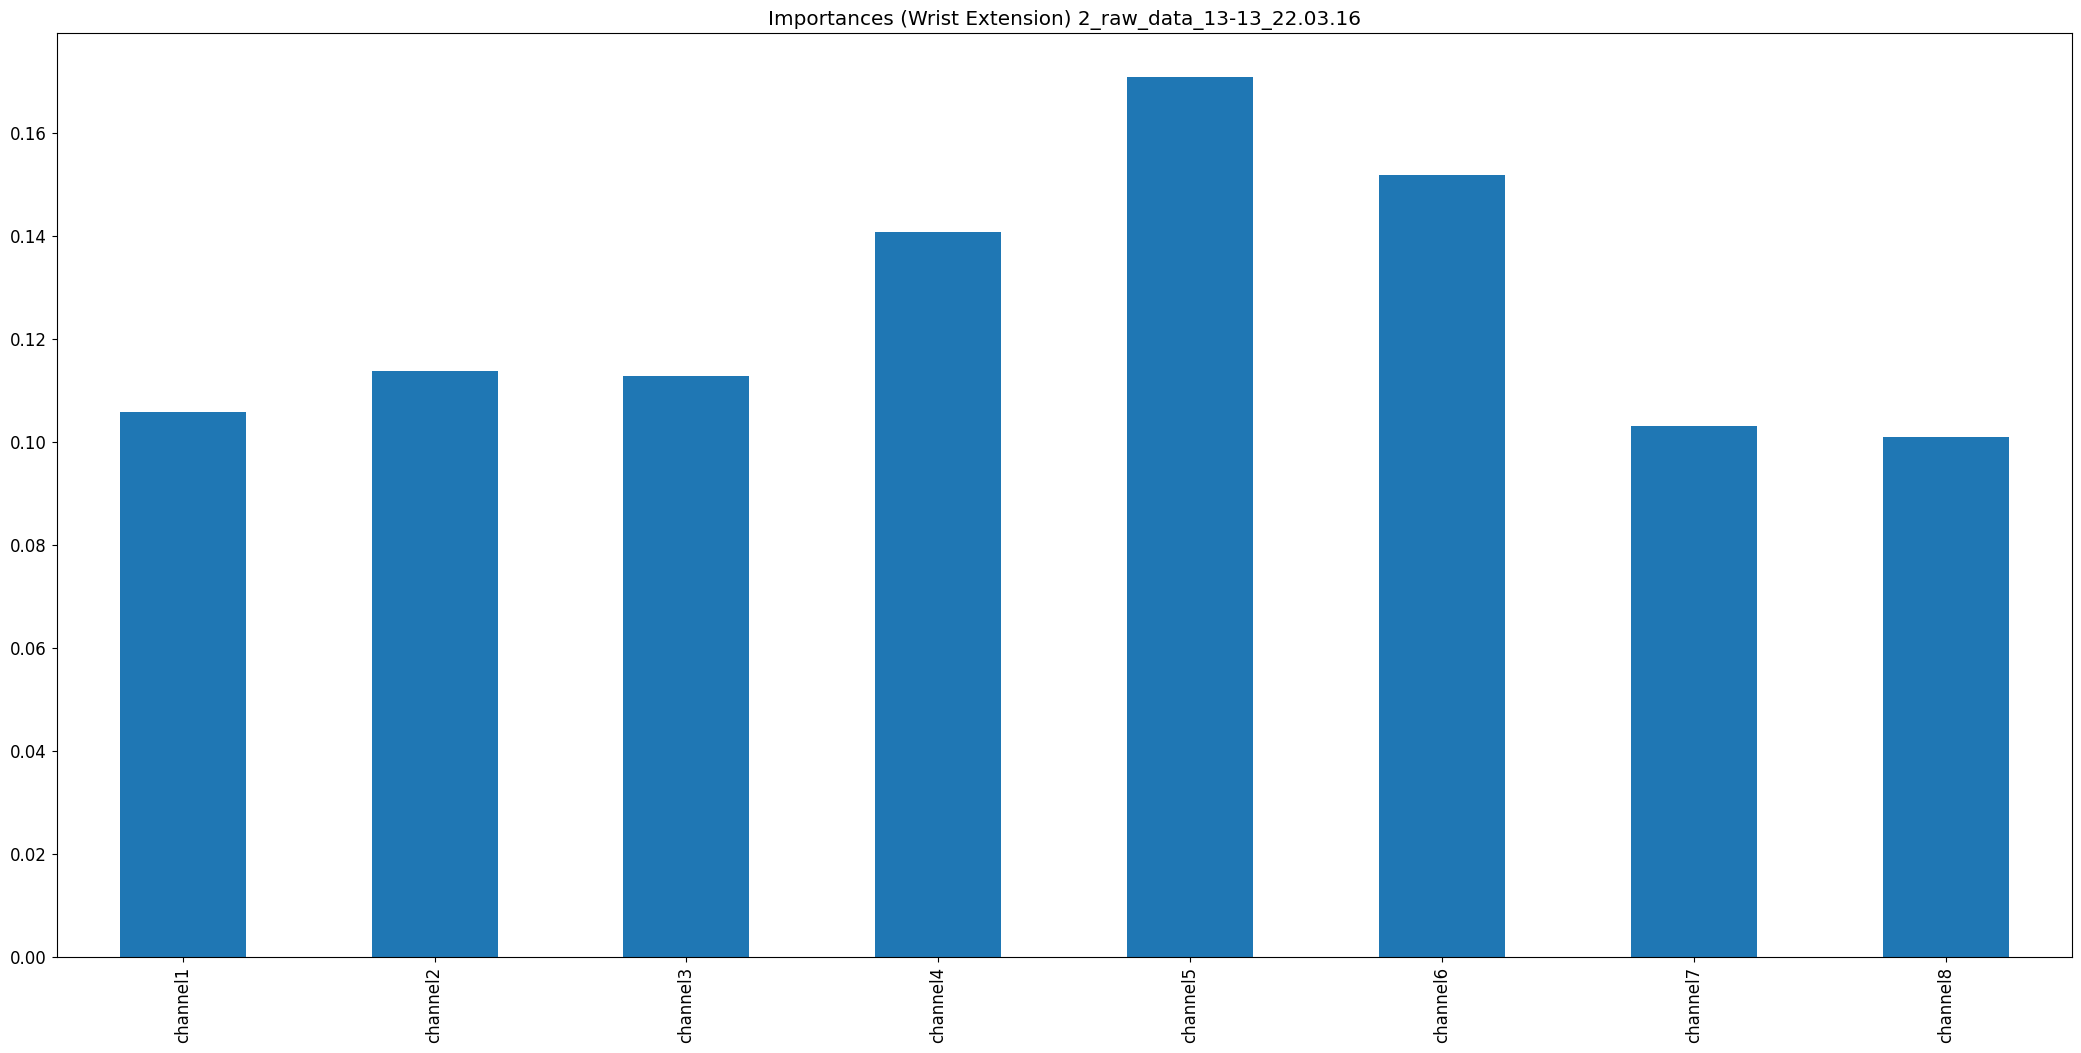

Source data for this figure (header and first rows):
, 0
channel1, 0.1059
channel2, 0.1137
channel3, 0.1129
channel4, 0.1408
channel5, 0.1709
channel6, 0.1518
channel7, 0.1031
channel8, 0.1009
